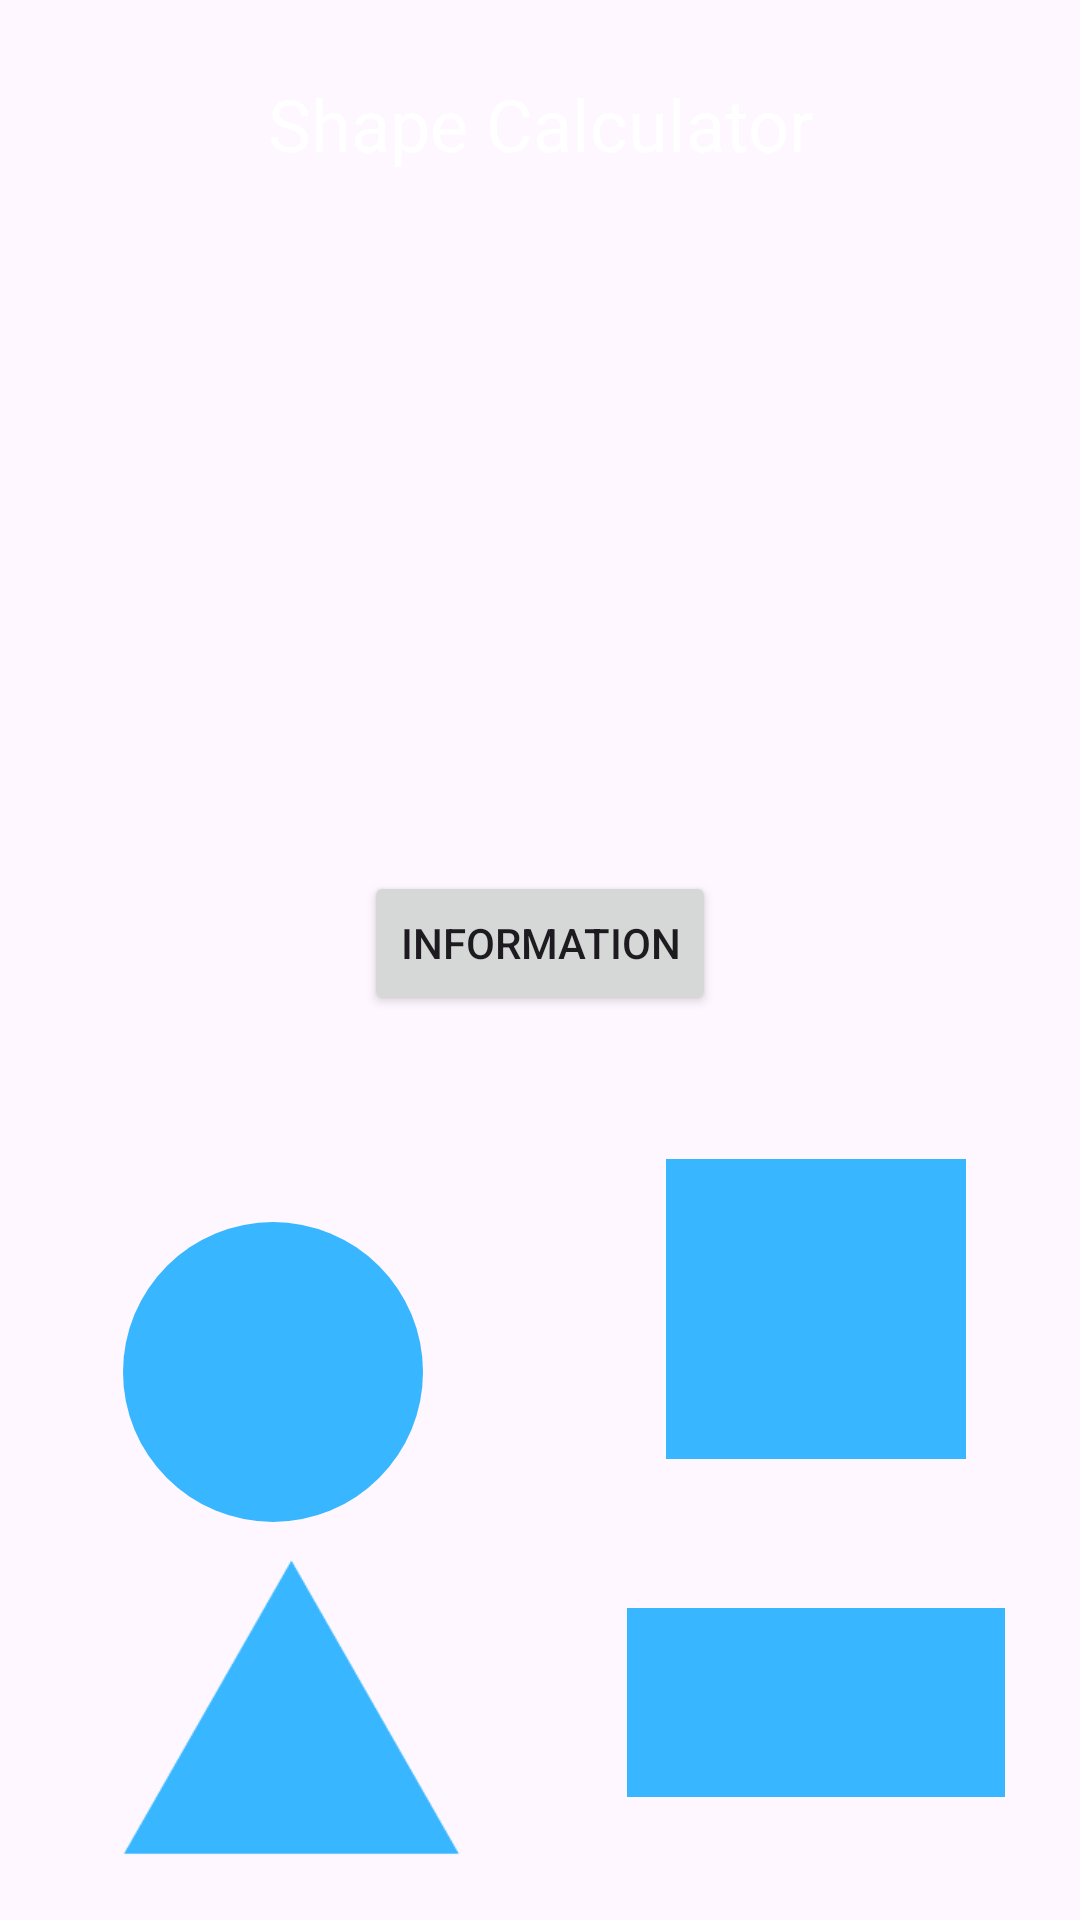

Produce the Android XML layout that renders to this screen, including the resource entries it uses.
<!-- AndroidManifest.xml: application theme Theme.Shapecalculator -->
<!-- res/layout/activity_main.xml -->
<?xml version="1.0" encoding="utf-8"?>
<androidx.constraintlayout.widget.ConstraintLayout xmlns:android="http://schemas.android.com/apk/res/android"
    xmlns:app="http://schemas.android.com/apk/res-auto"
    xmlns:tools="http://schemas.android.com/tools"
    android:id="@+id/main"
    android:background="@color/grey"
    android:layout_width="match_parent"
    android:layout_height="match_parent"
    android:textAlignment="center"
    tools:context=".MainActivity">

    <TextView
        android:id="@+id/textView2"
        android:layout_width="wrap_content"
        android:layout_height="wrap_content"
        android:text="Shape Calculator"
        android:textAlignment="center"
        android:textColor="#FFFFFF"
        android:textSize="24sp"
        app:layout_constraintBottom_toBottomOf="parent"
        app:layout_constraintEnd_toEndOf="parent"
        app:layout_constraintStart_toStartOf="parent"
        app:layout_constraintTop_toTopOf="parent"
        app:layout_constraintVertical_bias="0.041" />

    <ImageButton
        android:id="@+id/circle"
        android:layout_width="150dp"
        android:layout_height="150dp"
        android:layout_marginStart="16dp"
        android:layout_marginTop="44dp"
        android:backgroundTint="#00FFFFFF"
        android:foregroundTint="#00FFFFFF"
        android:scaleType="centerInside"
        app:layout_constraintBottom_toBottomOf="parent"
        app:layout_constraintEnd_toStartOf="@+id/square"
        app:layout_constraintHorizontal_bias="0.0"
        app:layout_constraintStart_toStartOf="parent"
        app:layout_constraintTop_toBottomOf="@+id/infoButton"
        app:layout_constraintVertical_bias="0.0"
        app:srcCompat="@drawable/circle" />

    <ImageButton
        android:id="@+id/rectangle"
        android:layout_width="150dp"
        android:layout_height="150dp"
        android:backgroundTint="#00FFFFFF"
        android:scaleType="centerInside"
        app:layout_constraintBottom_toBottomOf="parent"
        app:layout_constraintEnd_toEndOf="parent"
        app:layout_constraintHorizontal_bias="0.938"
        app:layout_constraintStart_toStartOf="parent"
        app:layout_constraintTop_toBottomOf="@+id/square"
        app:layout_constraintVertical_bias="0.905"
        app:srcCompat="@drawable/rectangle" />

    <ImageButton
        android:id="@+id/square"
        android:layout_width="150dp"
        android:layout_height="150dp"
        android:backgroundTint="#00FFFFFF"
        android:scaleType="centerInside"
        app:layout_constraintBottom_toBottomOf="parent"
        app:layout_constraintEnd_toEndOf="parent"
        app:layout_constraintHorizontal_bias="0.938"
        app:layout_constraintStart_toStartOf="parent"
        app:layout_constraintTop_toBottomOf="@+id/infoButton"
        app:layout_constraintVertical_bias="0.152"
        app:srcCompat="@drawable/square" />

    <ImageButton
        android:id="@+id/triangle"
        android:layout_width="150dp"
        android:layout_height="150dp"
        android:layout_marginStart="20dp"
        android:backgroundTint="#00FFFFFF"
        android:scaleType="centerInside"
        app:layout_constraintBottom_toBottomOf="parent"
        app:layout_constraintEnd_toStartOf="@+id/rectangle"
        app:layout_constraintHorizontal_bias="0.0"
        app:layout_constraintStart_toStartOf="parent"
        app:layout_constraintTop_toBottomOf="@+id/circle"
        app:layout_constraintVertical_bias="0.867"
        app:srcCompat="@drawable/trianglebutton" />

    <TextView
        android:id="@+id/showanswer"
        android:layout_width="176dp"
        android:layout_height="160dp"
        android:text=""
        app:layout_constraintBottom_toBottomOf="parent"
        app:layout_constraintEnd_toEndOf="parent"
        app:layout_constraintStart_toStartOf="parent"
        app:layout_constraintTop_toBottomOf="@+id/textView2"
        app:layout_constraintVertical_bias="0.071" />

    <Button
        android:id="@+id/infoButton"
        android:layout_width="wrap_content"
        android:layout_height="wrap_content"
        android:layout_marginTop="28dp"
        android:text="Information"
        app:layout_constraintBottom_toBottomOf="parent"
        app:layout_constraintEnd_toEndOf="parent"
        app:layout_constraintStart_toStartOf="parent"
        app:layout_constraintTop_toBottomOf="@+id/showanswer"
        app:layout_constraintVertical_bias="0.047" />

</androidx.constraintlayout.widget.ConstraintLayout>
<!-- resources referenced by this layout -->
<resources>
  <!-- drawable circle (drawable) -->
  <?xml version="1.0" encoding="utf-8"?>
  <shape xmlns:android="http://schemas.android.com/apk/res/android"
      android:shape="rectangle">
      <solid android:color="#38B6FF" />    <corners android:radius="100dp" />
      <size
          android:width="100dp"
          android:height="100dp" />
  
  
  </shape>
  <!-- drawable rectangle (drawable) -->
  <?xml version="1.0" encoding="utf-8"?>
  <shape xmlns:android="http://schemas.android.com/apk/res/android"
      android:shape="rectangle">
      <solid android:color="#38B6FF" />    <size
          android:width="200dp"
          android:height="100dp" />
  
  
  </shape>
  <!-- drawable square (drawable) -->
  <?xml version="1.0" encoding="utf-8"?>
  <shape xmlns:android="http://schemas.android.com/apk/res/android"
      android:shape="rectangle">
      <solid android:color="#38B6FF" />
      <size
          android:width="100dp"
          android:height="100dp" />
  
  
  </shape>
  <!-- drawable trianglebutton: png bitmap (drawable, 2813 bytes) -->
  <style name="Theme.Shapecalculator" parent="Base.Theme.Shapecalculator" />
  <style name="Base.Theme.Shapecalculator" parent="Theme.Material3.DayNight.NoActionBar">
          
          
      </style>
</resources>
